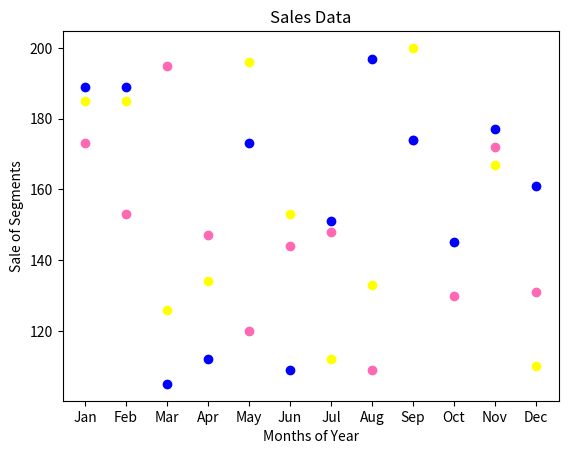

Generate this figure with matplotlib:
import matplotlib.pyplot as plt
import numpy as np


plt.title("Sales Data")
plt.xlabel("Months of Year")
plt.ylabel("Sale of Segments")
x = np.array(['Jan','Feb','Mar','Apr','May','Jun','Jul','Aug','Sep','Oct','Nov','Dec'])

y1 = np.array([173,153,195,147,120,144,148,109,174,130,172,131])
plt.scatter(x,y1, color = 'hotpink')


y2 = np.array([185,185,126,134,196,153,112,133,200,145,167,110])
plt.scatter(x, y2, color = 'yellow')



y3 = np.array([189,189,105,112,173,109,151,197,174,145,177,161])
plt.scatter(x, y3, color = 'blue')
plt.show()
